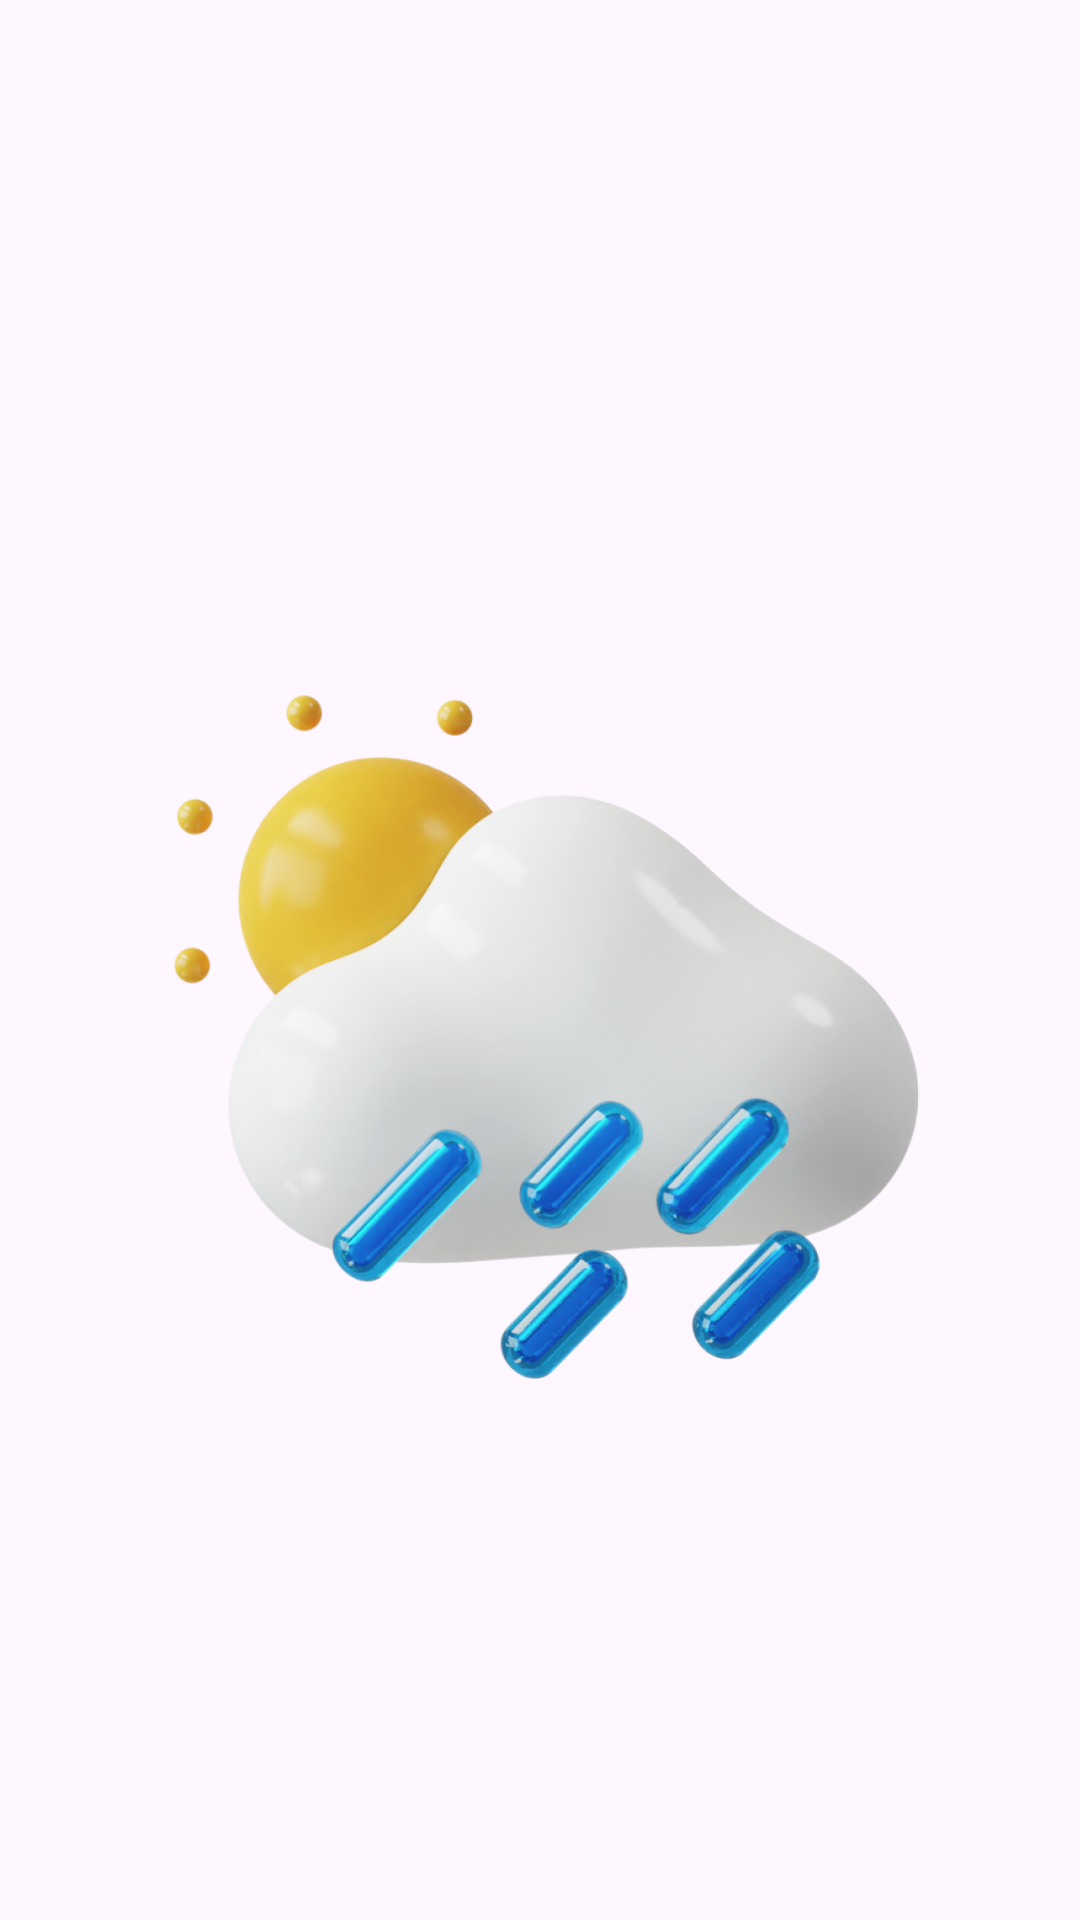

The Android layout XML behind this screen, and the referenced resources:
<!-- AndroidManifest.xml: application theme Theme.WeatherApplicationMVVM -->
<!-- res/layout/fragment_splash_screen.xml -->
<?xml version="1.0" encoding="utf-8"?>
<androidx.constraintlayout.widget.ConstraintLayout xmlns:android="http://schemas.android.com/apk/res/android"
    xmlns:app="http://schemas.android.com/apk/res-auto"
    xmlns:tools="http://schemas.android.com/tools"
    android:layout_width="match_parent"
    android:layout_height="match_parent"
    tools:context=".ui.onboardingPackage.SplashscreenFragment">

    <ImageView
        android:id="@+id/imageView"
        android:layout_width="wrap_content"
        android:layout_height="wrap_content"
        app:layout_constraintBottom_toBottomOf="parent"
        app:layout_constraintEnd_toEndOf="parent"
        app:layout_constraintStart_toStartOf="parent"
        app:layout_constraintTop_toTopOf="parent"
        android:src="@drawable/splash_logo"/>

</androidx.constraintlayout.widget.ConstraintLayout>
<!-- resources referenced by this layout -->
<resources>
  <!-- drawable splash_logo: png bitmap (drawable, 473934 bytes) -->
  <style name="Theme.WeatherApplicationMVVM" parent="Base.Theme.WeatherApplicationMVVM" />
  <style name="Base.Theme.WeatherApplicationMVVM" parent="Theme.Material3.DayNight.NoActionBar">
          
          
          <item name="android:windowIsTranslucent">true</item>
      </style>
</resources>
